Photos from the image-classification dataset "PBC_balanced_notebook" in the GitHub repository AslihanINAN/PBCNet-SE-MBConv. Its 7 classes are: basophil, eosinophil, erythroblast, lymphocyte, monocyte, neutrophil, platelet.

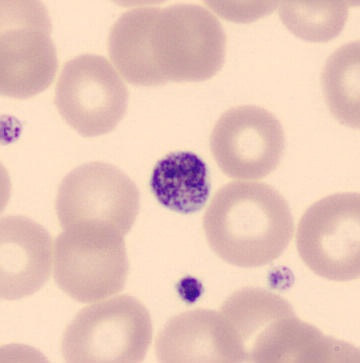
Label: platelet

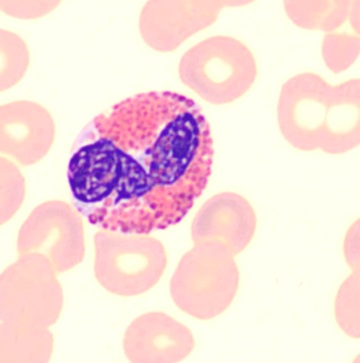
Label: eosinophil

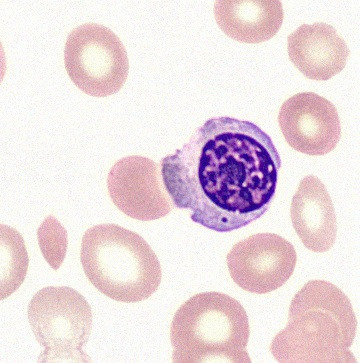
Label: erythroblast

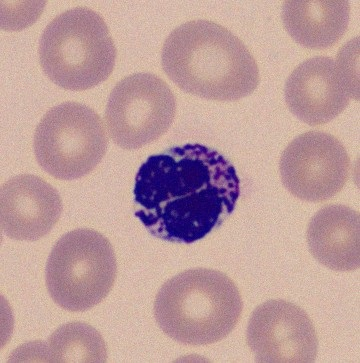
Label: basophil

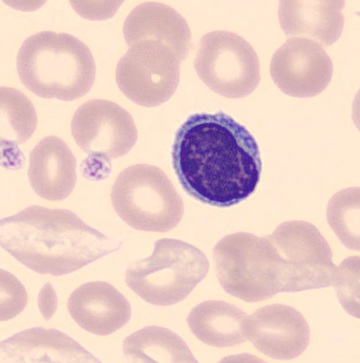
Label: lymphocyte

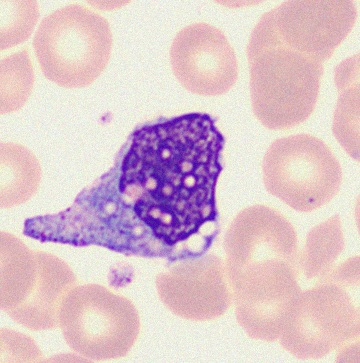
Label: monocyte
